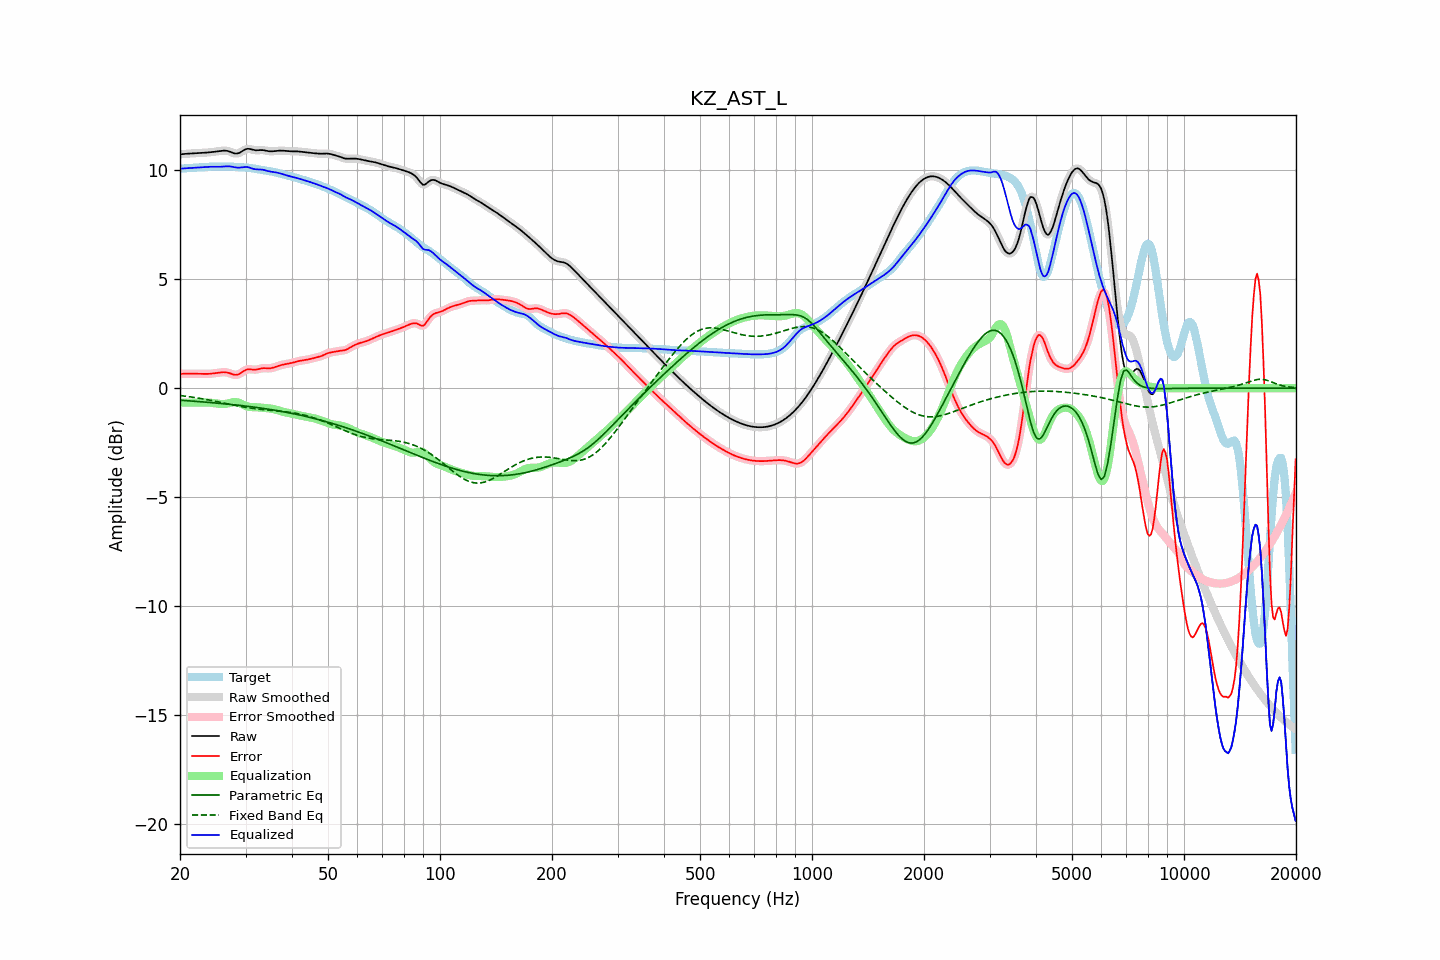

Values plotted in this chart, from the file beside it:
frequency, raw, error, smoothed, error_smoothed, equalization, parametric_eq, fixed_band_eq, equalized_raw, equalized_smoothed, target
20.00, 10.73, 0.66, 10.73, 0.66, -0.66, -0.55, -0.33, 10.07, 10.07, 10.08
20.20, 10.74, 0.66, 10.74, 0.66, -0.66, -0.55, -0.34, 10.08, 10.08, 10.08
20.40, 10.75, 0.67, 10.75, 0.66, -0.66, -0.56, -0.35, 10.08, 10.08, 10.08
20.61, 10.75, 0.67, 10.75, 0.67, -0.66, -0.56, -0.36, 10.09, 10.09, 10.09
20.81, 10.76, 0.66, 10.76, 0.67, -0.66, -0.57, -0.37, 10.09, 10.09, 10.09
21.02, 10.76, 0.66, 10.76, 0.66, -0.66, -0.58, -0.38, 10.10, 10.10, 10.10
21.23, 10.77, 0.66, 10.77, 0.66, -0.67, -0.58, -0.39, 10.10, 10.10, 10.11
21.44, 10.78, 0.66, 10.78, 0.66, -0.67, -0.59, -0.40, 10.11, 10.11, 10.11
21.66, 10.78, 0.66, 10.78, 0.66, -0.66, -0.59, -0.41, 10.12, 10.12, 10.12
21.87, 10.79, 0.66, 10.79, 0.66, -0.66, -0.60, -0.43, 10.12, 10.12, 10.12
22.09, 10.79, 0.66, 10.79, 0.66, -0.66, -0.60, -0.44, 10.13, 10.13, 10.13
22.31, 10.79, 0.66, 10.79, 0.66, -0.66, -0.61, -0.45, 10.13, 10.13, 10.13
22.54, 10.80, 0.66, 10.80, 0.66, -0.66, -0.61, -0.46, 10.14, 10.14, 10.14
22.76, 10.80, 0.66, 10.80, 0.66, -0.66, -0.62, -0.47, 10.14, 10.14, 10.14
22.99, 10.80, 0.66, 10.80, 0.66, -0.66, -0.63, -0.49, 10.14, 10.14, 10.14
23.22, 10.81, 0.66, 10.81, 0.66, -0.66, -0.63, -0.50, 10.15, 10.15, 10.15
23.45, 10.81, 0.65, 10.81, 0.66, -0.66, -0.64, -0.51, 10.15, 10.15, 10.15
23.69, 10.82, 0.66, 10.82, 0.66, -0.66, -0.64, -0.53, 10.16, 10.16, 10.16
23.92, 10.82, 0.66, 10.82, 0.66, -0.66, -0.65, -0.54, 10.16, 10.16, 10.16
24.16, 10.83, 0.67, 10.83, 0.67, -0.67, -0.66, -0.55, 10.16, 10.16, 10.16
24.40, 10.84, 0.67, 10.84, 0.67, -0.67, -0.66, -0.57, 10.16, 10.16, 10.17
24.65, 10.85, 0.68, 10.85, 0.68, -0.68, -0.67, -0.58, 10.16, 10.16, 10.17
24.89, 10.86, 0.69, 10.86, 0.69, -0.69, -0.68, -0.60, 10.16, 10.16, 10.17
25.14, 10.87, 0.70, 10.87, 0.70, -0.70, -0.68, -0.61, 10.16, 10.16, 10.16
25.39, 10.88, 0.71, 10.88, 0.71, -0.71, -0.69, -0.63, 10.16, 10.16, 10.16
25.65, 10.89, 0.72, 10.89, 0.72, -0.72, -0.70, -0.64, 10.16, 10.16, 10.16
25.91, 10.89, 0.73, 10.90, 0.73, -0.73, -0.70, -0.66, 10.17, 10.17, 10.17
26.16, 10.90, 0.74, 10.90, 0.73, -0.73, -0.71, -0.68, 10.17, 10.17, 10.17
26.43, 10.90, 0.73, 10.90, 0.73, -0.72, -0.72, -0.69, 10.18, 10.18, 10.17
26.69, 10.89, 0.72, 10.90, 0.72, -0.71, -0.72, -0.71, 10.18, 10.18, 10.17
26.96, 10.88, 0.71, 10.88, 0.71, -0.69, -0.73, -0.72, 10.19, 10.18, 10.17
27.23, 10.86, 0.69, 10.86, 0.69, -0.68, -0.74, -0.74, 10.18, 10.18, 10.17
27.50, 10.83, 0.66, 10.83, 0.66, -0.66, -0.75, -0.75, 10.17, 10.17, 10.17
27.77, 10.80, 0.63, 10.80, 0.63, -0.64, -0.75, -0.77, 10.16, 10.16, 10.16
28.05, 10.77, 0.62, 10.78, 0.62, -0.64, -0.76, -0.78, 10.14, 10.14, 10.16
28.33, 10.77, 0.62, 10.77, 0.62, -0.64, -0.77, -0.80, 10.13, 10.13, 10.15
28.62, 10.78, 0.63, 10.78, 0.63, -0.65, -0.78, -0.81, 10.12, 10.12, 10.15
28.90, 10.80, 0.66, 10.80, 0.66, -0.68, -0.79, -0.83, 10.12, 10.12, 10.14
29.19, 10.84, 0.71, 10.84, 0.71, -0.71, -0.79, -0.84, 10.13, 10.13, 10.14
29.48, 10.89, 0.76, 10.89, 0.76, -0.75, -0.80, -0.85, 10.14, 10.14, 10.14
29.78, 10.93, 0.80, 10.93, 0.80, -0.78, -0.81, -0.87, 10.15, 10.15, 10.13
30.08, 10.97, 0.84, 10.97, 0.84, -0.82, -0.82, -0.88, 10.15, 10.15, 10.13
30.38, 10.99, 0.87, 10.98, 0.86, -0.84, -0.83, -0.89, 10.15, 10.15, 10.12
30.68, 10.98, 0.87, 10.98, 0.87, -0.85, -0.84, -0.90, 10.13, 10.13, 10.11
30.99, 10.97, 0.86, 10.97, 0.86, -0.86, -0.85, -0.91, 10.11, 10.11, 10.10
31.30, 10.95, 0.85, 10.95, 0.86, -0.87, -0.86, -0.92, 10.08, 10.08, 10.09
31.61, 10.93, 0.85, 10.93, 0.85, -0.87, -0.87, -0.93, 10.06, 10.06, 10.08
31.93, 10.92, 0.85, 10.92, 0.85, -0.87, -0.88, -0.94, 10.05, 10.05, 10.07
32.24, 10.92, 0.86, 10.92, 0.86, -0.88, -0.89, -0.95, 10.04, 10.04, 10.06
32.57, 10.92, 0.88, 10.92, 0.88, -0.88, -0.90, -0.96, 10.04, 10.04, 10.04
32.89, 10.93, 0.90, 10.93, 0.90, -0.89, -0.91, -0.97, 10.04, 10.04, 10.03
33.22, 10.93, 0.91, 10.93, 0.91, -0.90, -0.92, -0.98, 10.03, 10.03, 10.02
33.55, 10.92, 0.92, 10.92, 0.92, -0.90, -0.93, -0.98, 10.02, 10.02, 10.00
33.89, 10.91, 0.92, 10.91, 0.92, -0.91, -0.94, -0.99, 10.00, 10.00, 9.99
34.23, 10.89, 0.91, 10.89, 0.91, -0.91, -0.95, -1.00, 9.98, 9.98, 9.98
34.57, 10.88, 0.91, 10.88, 0.91, -0.92, -0.96, -1.00, 9.96, 9.96, 9.97
34.92, 10.87, 0.91, 10.87, 0.91, -0.93, -0.97, -1.01, 9.94, 9.94, 9.96
35.27, 10.87, 0.93, 10.87, 0.93, -0.94, -0.99, -1.02, 9.93, 9.93, 9.94
35.62, 10.88, 0.94, 10.88, 0.95, -0.95, -1.00, -1.02, 9.92, 9.92, 9.93
35.97, 10.88, 0.97, 10.88, 0.97, -0.97, -1.01, -1.03, 9.91, 9.91, 9.91
... 635 more rows
